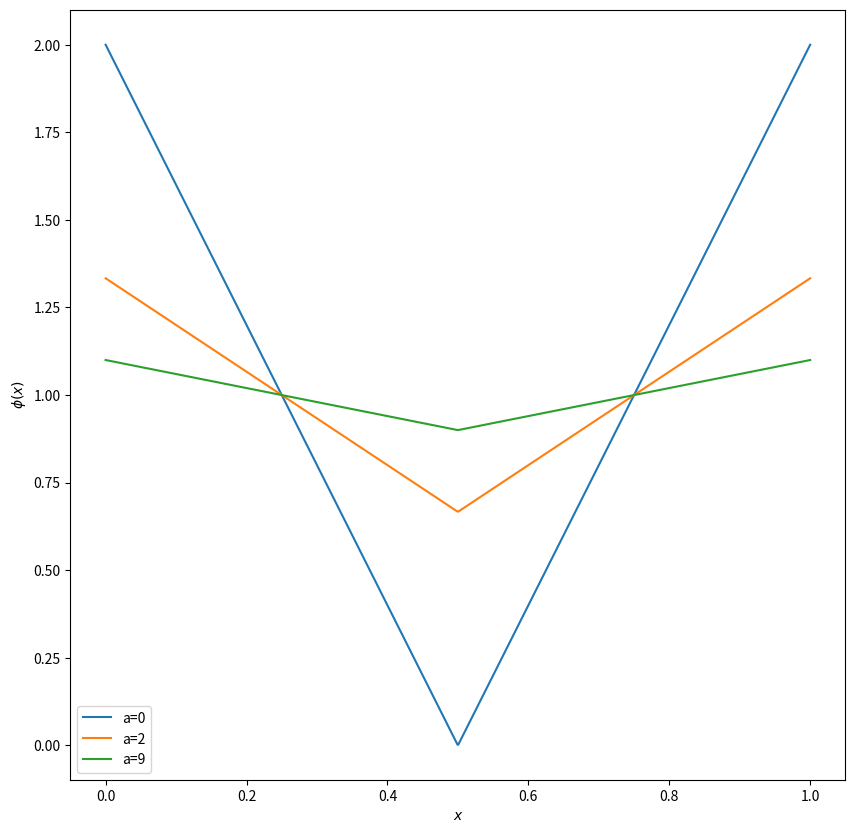

Here is the Python script that generated this plot: (Note: this script raises an exception after producing the figure.)
%matplotlib inline
import numpy as np
from matplotlib import pyplot as plt

def phi_i(x, a):
    return (np.abs(4*x-2)+a)/(1+a)


plt.figure(figsize=(10, 10))
x = np.linspace(0, 1, 2**10)
for a in [0, 2, 9]:
    plt.plot(x, phi_i(x, a), label='a={}'.format(a))
plt.xlabel('$x$')
plt.ylabel(r'$\phi(x)$')
plt.legend();

import numpy as np
import matplotlib.pyplot as plt
%matplotlib inline
from numba import jit
from ipywidgets import interact, widgets, fixed
import itertools
from numpy.polynomial import Legendre
from functools import reduce
from pyDOE import lhs
from itertools import combinations


def indices_K(d, N, r=1.0):
    """
    returns all vectors of length l with sum of indices in power p <= q^p, starting form 0
    x^p + y^p <= N^p
    Elements can repeat!
    """
    qp = N**r
    for cmb in itertools.product(range(N+1), repeat=d):
        if sum(np.array(cmb)**r) <= qp:
            yield cmb


def indices_K_cut(d, N, r=1.0, maxn=None):
    a = indices_K(d, N, r)
    a = sorted(a, reverse=True)
    a = [el for el, _ in itertools.groupby(a)]  # delete duplicates
    a = sorted(a, key=lambda e: max(e))
    a = sorted(a, key=lambda e: np.sum(np.array(e)**r))
    if maxn is not None:
        a = a[:maxn]
    return a


def p_legendre(x, n, interval=(0.0, 1.0), to_norm=True):
    """
    Non-normed or normed Legendre poly.
    x is from interval [0, 1] and then it is scaled
    """
    xn = (interval[0] + interval[1] - 2.0*x)/(interval[0] - interval[1])
    res = Legendre.basis(n)(xn)
    if to_norm:
        res /= np.sqrt(p_legendre_snorm(n, interval=interval))
    return res


def p_legendre_snorm(n, interval=(-1.0, 1.0)):
    """
    RETURNS E[L_n L_n]
    """
    return (interval[1] - interval[0])/(2.0*n + 1.0)


def p_trvial(x, n):
    return x**n


def system_mat_multi(max_pow, x, poly=p_legendre, r=1.0):
    """
    Multivariate system matrix based on given polys and points.
    INPUT
    max_pow -- maximum polynimial power
    x -- points (nodes)
    r -- parameter is hyperbolic truncation scheme

    OUTPUT
    A -- matrix
    """
    N_x, d = x.shape
    indices = indices_K_cut(d, max_pow, r)
    A = np.empty((N_x, len(indices)))
    for i, xp in enumerate(indices):
        A[:, i] = np.prod([poly(x[:, j], xp[j]) for j in range(d)], axis=0)

    return A


def indices_L(indices, subscript):
    indices = np.array(indices, copy=False)
    subscript = np.array(subscript, copy=False)
    all_idx = np.arange(indices.shape[1], dtype=int)
    other_idx = np.setdiff1d(all_idx, subscript)

    def filter_func(x):
        return (x[subscript] != 0).all() and (x[other_idx] == 0).all()

    return np.array([i for i, x in enumerate(indices) if filter_func(x)])


def gPC(func, dim, max_pow, expand_coeff=2.0, poly=p_legendre, r=1.0):
    """
    expand_coeff -- how many points to take
    """
    indices = indices_K_cut(dim, max_pow, r)
    N_x = int(round(len(indices)*expand_coeff))
    X = lhs(dim, samples=N_x, criterion='c')
    A = system_mat_multi(max_pow, X, poly=poly, r=r)
    rhs = np.array([func(*x) for x in X])
    return np.linalg.lstsq(A, rhs, rcond=-1)[0]


def all_subsets(n):
    res = []
    take_from = tuple(np.arange(n, dtype=int))
    for i in range(n):
        res.extend(combinations(take_from, i))

    res.append(take_from)
    return res[1:]


def Sobol_indices(indices, coeffs):
    indices = np.array(indices, copy=False)
    assert np.all(indices[0] == 0), 'indices ordering is wrong'
    D = np.sum(coeffs[1:]**2)
    subsets = all_subsets(indices.shape[1])
    Ds = np.empty(len(subsets))
    for i, s in enumerate(subsets):
        Ds[i] = np.sum([coeffs[j]**2 for j in indices_L(indices, s)])

    return Ds/D


def Sobol_indx_many_powers(func, dim, powers, poly=p_legendre, expand_coeff=2.0):
    res = []
    for i, max_pow in enumerate(powers):
        coeffs = gPC(func, dim=dim, max_pow=max_pow, poly=poly, expand_coeff=expand_coeff)
        S = Sobol_indices(indices_K_cut(dim, max_pow), coeffs)
        res.append(S)

    return np.array(res)


def str_subset(dim, idx_subset):
    subset = all_subsets(dim)[idx_subset]
    return ''.join([str(i+1) for i in subset])


def plot_Sobol(func, dim, powers, S, idx_subset=0, poly=p_legendre, tru_Sobol=None, func_name=''):
    # S = Sobol_indx_many_powers(func, dim, powers=powers, poly=poly)
    plt.figure(figsize=(12, 7))
    plt.plot(powers, S[:, idx_subset], label='Calculated indices')
    if tru_Sobol is not None:
        plt.plot(powers, [tru_Sobol[idx_subset]] *
                 len(powers), label='True indices')
    plt.legend()
    plt.xlabel('Maximum power of polynomial')
    str_S = '$S_{' + str_subset(dim, idx_subset) + '}$'
    plt.ylabel(str_S)
    plt.title('Sobol index ' + str_S + ' for function ' + func_name)


to_check_norm = False
if to_check_norm:
    from scipy.integrate import quad
    print(quad(lambda x: p_legendre(x, 5)*p_legendre(x, 5), -1, 1))

to_check_gPC = False
if to_check_gPC:
    def func(x, y):
        return x**3 + y**2 + x*y
    print(gPC(func, 2, 5, poly=p_trvial))

    def func(x, y):
        return p_legendre(x, 3) + p_legendre(y, 2) + p_legendre(x, 1)*p_legendre(y, 1)
    print(gPC(func, 2, 5, poly=p_legendre))

def linear_based_func(*x):
    return reduce(np.multiply, [xi + 0.5 for xi in x])

def true_linear_based_sobol_indices(dim):
    Di = np.full(dim, 1.0/12.0)
    subsets = all_subsets(dim)
    Ds = np.empty(len(subsets))
    for i, s in enumerate(subsets):
        Ds[i] = np.prod(Di[list(s)])
        
    return Ds/Ds.sum()

dim = 4
powers = range(1, 10)
S = Sobol_indx_many_powers(linear_based_func, dim, powers=powers)
tru_S = true_linear_based_sobol_indices(dim)

opts = {r'S_' + str_subset(dim, i) + '' : i for i in range(10) }
interact(lambda x : plot_Sobol(linear_based_func, dim, powers, S, idx_subset=x, tru_Sobol=tru_S, func_name='with linear monomials in 4D'),
         x=widgets.RadioButtons(options=opts,description='Sobol\' Index',orientation='horizontal'));

def quad_based_func(*x):
    return reduce(np.multiply, [1.5*xi*xi + 0.5 for xi in x])


def true_quad_based_sobol_indices(dim):
    Di = np.full(dim, 1.0/5.0)
    subsets = all_subsets(dim)
    Ds = np.empty(len(subsets))
    for i, s in enumerate(subsets):
        Ds[i] = np.prod(Di[list(s)])

    return Ds/Ds.sum()


dim = 4
powers = range(1, 10)
S = Sobol_indx_many_powers(quad_based_func, dim, powers=powers)
tru_S = true_quad_based_sobol_indices(dim)

opts = {'S_' + str_subset(dim, i) + '': i for i in [0, 1, 4, 5, 9, 12, 14]}
interact(lambda x: plot_Sobol(quad_based_func, dim, powers, S, idx_subset=x, tru_Sobol=tru_S, func_name='with quadratic monomials in 4D'),
         x=widgets.RadioButtons(options=opts, description='Sobol\' Index', orientation='horizontal'));

def sobol_func_gen(al):
    def sobol_func(*x):
        return reduce(np.multiply, [phi_i(xi, a) for xi, a in zip(x, al)])
    
    return sobol_func

def true_sobol_sobol_indices(a):
    a = np.array(a)
    Di = 1.0/(3.0*(1.0+a)**2)
    subsets = all_subsets(len(Di))
    Ds = np.empty(len(subsets))
    for i, s in enumerate(subsets):
        Ds[i] = np.prod(Di[list(s)])
        
    return Ds/Ds.sum()

a = [0, 9]
dim = len(a)
s_func = sobol_func_gen(a)
powers = [1, 2, 3, 4, 5, 7, 9, 12, 15, 20]
S = Sobol_indx_many_powers(s_func, dim, powers=powers)
tru_S = true_sobol_sobol_indices(a)

opts = {'S_' + str_subset(dim, i) + '' : i for i in range(3) }
interact(lambda x : plot_Sobol(s_func, dim, powers, S, idx_subset=x, tru_Sobol=tru_S, func_name='Sobol in 2D'),
         x=widgets.RadioButtons(options=opts,description='Sobol\' Index',orientation='horizontal')
        );

a = [0, 2, 9]
dim = len(a)
s_func = sobol_func_gen(a)
powers = [1, 2, 3, 4, 5, 7, 9, 12, 15, 20]
S = Sobol_indx_many_powers(s_func, dim, powers=powers)
tru_S = true_sobol_sobol_indices(a)

opts = {'S_' + str_subset(dim, i) + '' : i for i in range(7) }
interact(lambda x : plot_Sobol(s_func, dim, powers, S, idx_subset=x, tru_Sobol=tru_S, func_name='Sobol in 3D'),
         x=widgets.RadioButtons(options=opts,description='Sobol\' Index',orientation='horizontal')
        );

a = [0, 2, 9]
dim = len(a)
s_func = sobol_func_gen(a)
powers = [1, 2, 3, 4, 5, 7, 9, 12, 15, 20]
S = Sobol_indx_many_powers(s_func, dim, powers=powers, expand_coeff=8)
tru_S = true_sobol_sobol_indices(a)

opts = {'S_' + str_subset(dim, i) + '' : i for i in range(7) }
interact(lambda x : plot_Sobol(s_func, dim, powers, S, idx_subset=x, tru_Sobol=tru_S, func_name='Sobol in 3D'),
         x=widgets.RadioButtons(options=opts,description='Sobol\' Index',orientation='horizontal'));

def ishigami_func_gen(a, b):
    def scale(x):
        return np.pi*(2.0*x-1.0)
    def ishigami_func(x1, x2, x3):
        x1, x2, x3 = scale(np.array([x1, x2, x3]))
        return np.sin(x1) + a*(np.sin(x2)**2) + b*(x3**4)*np.sin(x1)

    return ishigami_func


def true_ishigami_sobol_indices(a, b):
    Ds = np.zeros(7)
    Ds[0] = b*(np.pi**4)*0.2 + b*b*(np.pi**8)*0.02 + 0.5
    Ds[1] = a*a*0.125
    Ds[4] = b*b*(np.pi**8)*8.0/225.0

    return Ds/Ds.sum()

a, b = 7, 0.1
dim = 3
i_func = ishigami_func_gen(a, b)
powers = [1, 2, 3, 4, 5, 7, 9, 12, 15]
S = Sobol_indx_many_powers(i_func, dim, powers=powers)
tru_I = true_ishigami_sobol_indices(a, b)

opts = {'S_' + str_subset(dim, i) + '': i for i in range(7)}
interact(lambda x : plot_Sobol(i_func, dim, powers, S, idx_subset=x, tru_Sobol=tru_I, func_name='Ishigami'),
         x=widgets.RadioButtons(options=opts,description='Sobol\' Index',orientation='horizontal'));